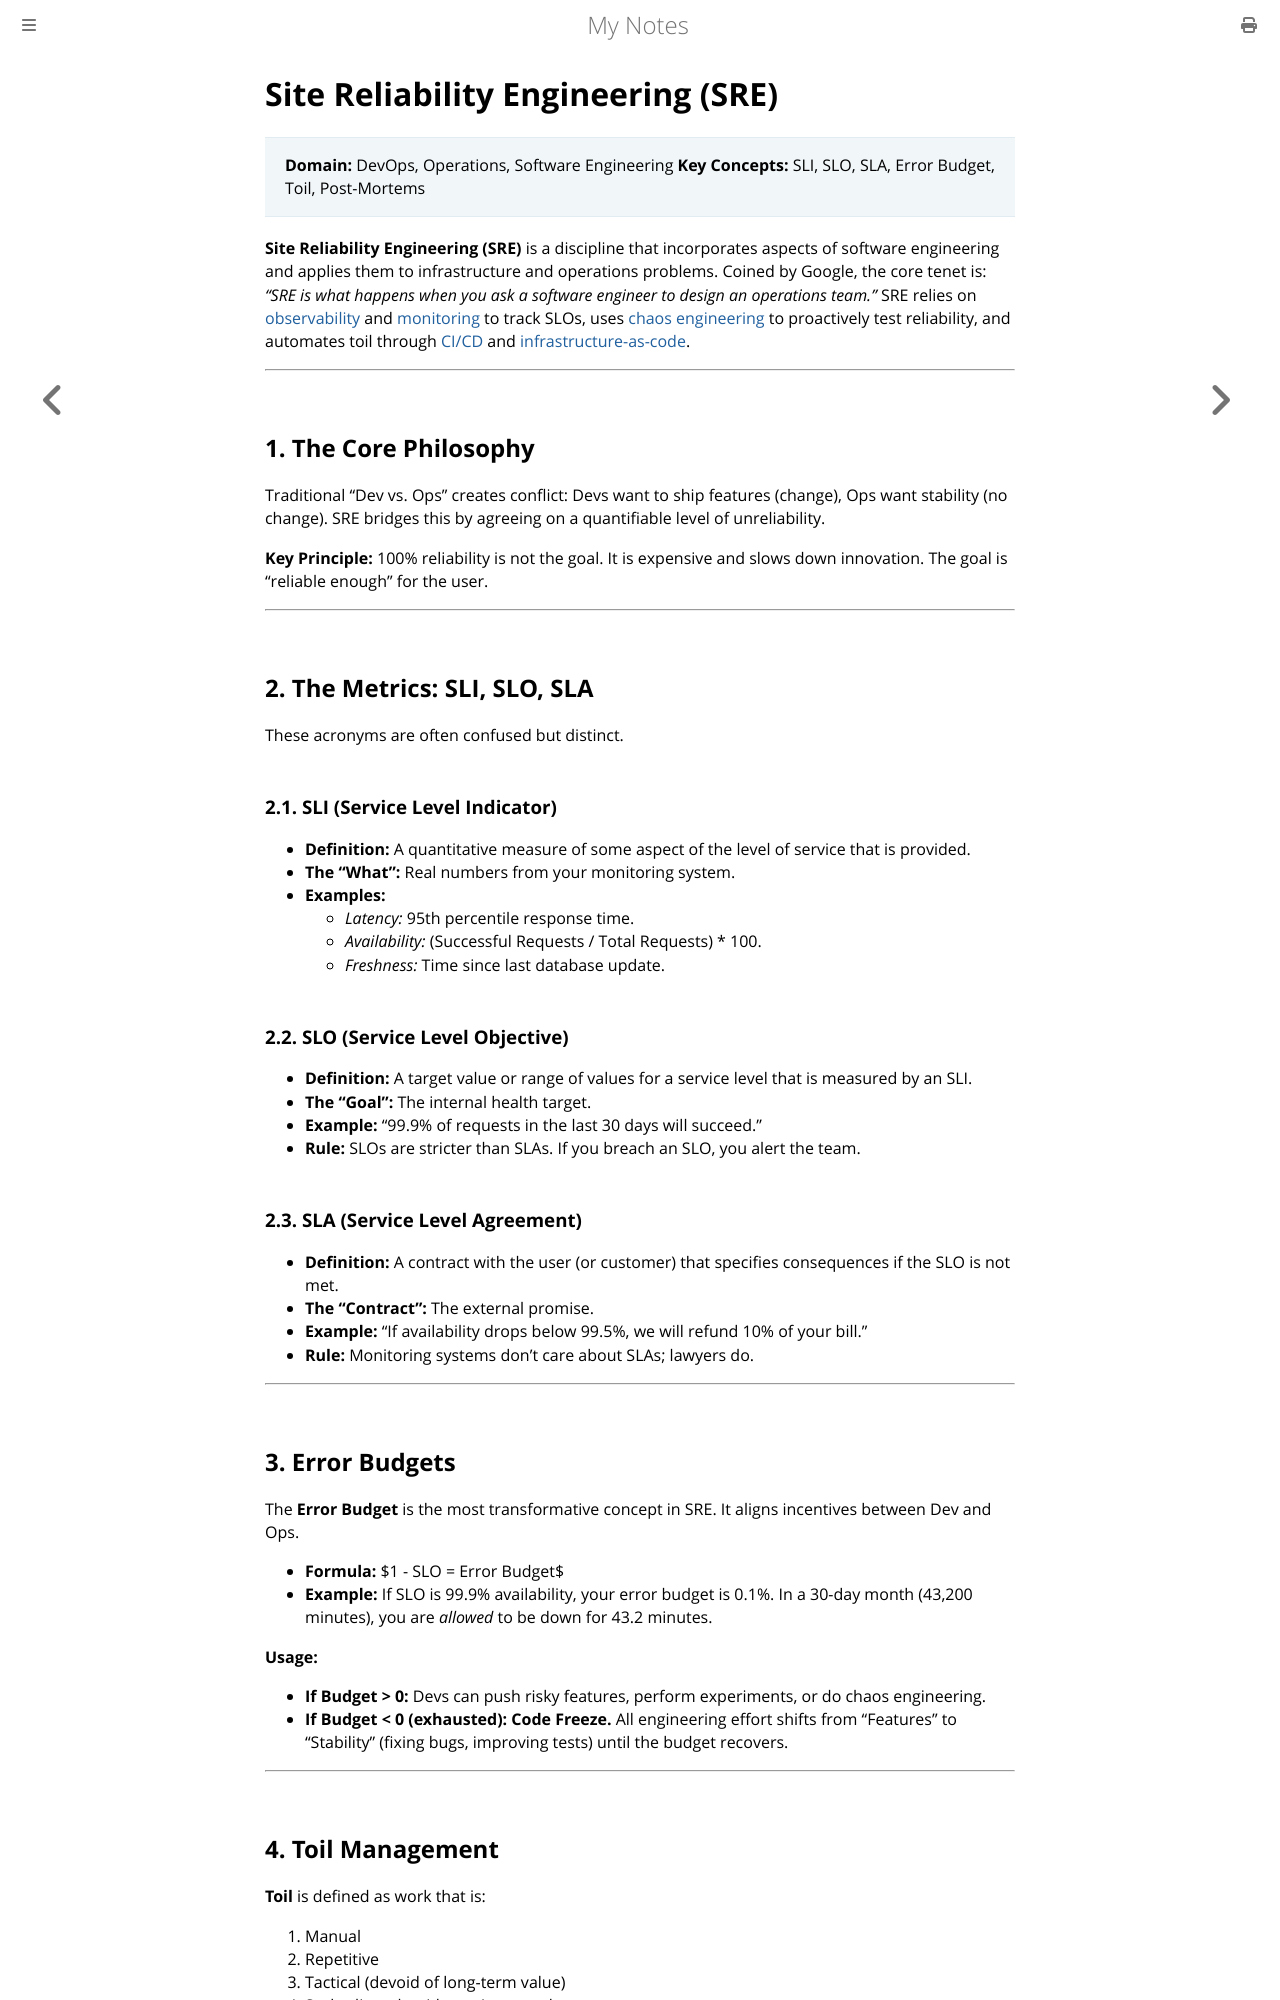

repository: paritystack/notes · page: devops/sre.html · generator: mdbook

# Site Reliability Engineering (SRE)

> **Domain:** DevOps, Operations, Software Engineering
> **Key Concepts:** SLI, SLO, SLA, Error Budget, Toil, Post-Mortems

**Site Reliability Engineering (SRE)** is a discipline that incorporates aspects of software engineering and applies them to infrastructure and operations problems. Coined by Google, the core tenet is: *"SRE is what happens when you ask a software engineer to design an operations team."* SRE relies on [observability](observability.md) and [monitoring](monitoring.md) to track SLOs, uses [chaos engineering](chaos_engineering.md) to proactively test reliability, and automates toil through [CI/CD](cicd.md) and [infrastructure-as-code](terraform.md).

---

## 1. The Core Philosophy

Traditional "Dev vs. Ops" creates conflict: Devs want to ship features (change), Ops want stability (no change). SRE bridges this by agreeing on a quantifiable level of unreliability.

**Key Principle:** 100% reliability is not the goal. It is expensive and slows down innovation. The goal is "reliable enough" for the user.

---

## 2. The Metrics: SLI, SLO, SLA

These acronyms are often confused but distinct.

### 2.1. SLI (Service Level Indicator)
*   **Definition:** A quantitative measure of some aspect of the level of service that is provided.
*   **The "What":** Real numbers from your monitoring system.
*   **Examples:**
    *   *Latency:* 95th percentile response time.
    *   *Availability:* (Successful Requests / Total Requests) * 100.
    *   *Freshness:* Time since last database update.

### 2.2. SLO (Service Level Objective)
*   **Definition:** A target value or range of values for a service level that is measured by an SLI.
*   **The "Goal":** The internal health target.
*   **Example:** "99.9% of requests in the last 30 days will succeed."
*   **Rule:** SLOs are stricter than SLAs. If you breach an SLO, you alert the team.

### 2.3. SLA (Service Level Agreement)
*   **Definition:** A contract with the user (or customer) that specifies consequences if the SLO is not met.
*   **The "Contract":** The external promise.
*   **Example:** "If availability drops below 99.5%, we will refund 10% of your bill."
*   **Rule:** Monitoring systems don't care about SLAs; lawyers do.

---

## 3. Error Budgets

The **Error Budget** is the most transformative concept in SRE. It aligns incentives between Dev and Ops.

*   **Formula:** $1 - SLO = Error Budget$
*   **Example:** If SLO is 99.9% availability, your error budget is 0.1%. In a 30-day month (43,200 minutes), you are *allowed* to be down for 43.2 minutes.

**Usage:**
*   **If Budget > 0:** Devs can push risky features, perform experiments, or do chaos engineering.
*   **If Budget < 0 (exhausted):** **Code Freeze.** All engineering effort shifts from "Features" to "Stability" (fixing bugs, improving tests) until the budget recovers.

---
